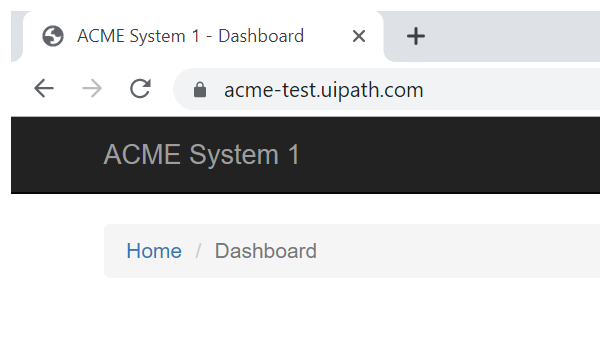
Workflow: ACME_Prac_ForEach_GetRowItem

Step 1: Attach Browser 'chrome.exe ACME' in window 'ACME System 1 - Dashboard' (chrome.exe)

Step 2: click on the button '*Work Items' (no picture)

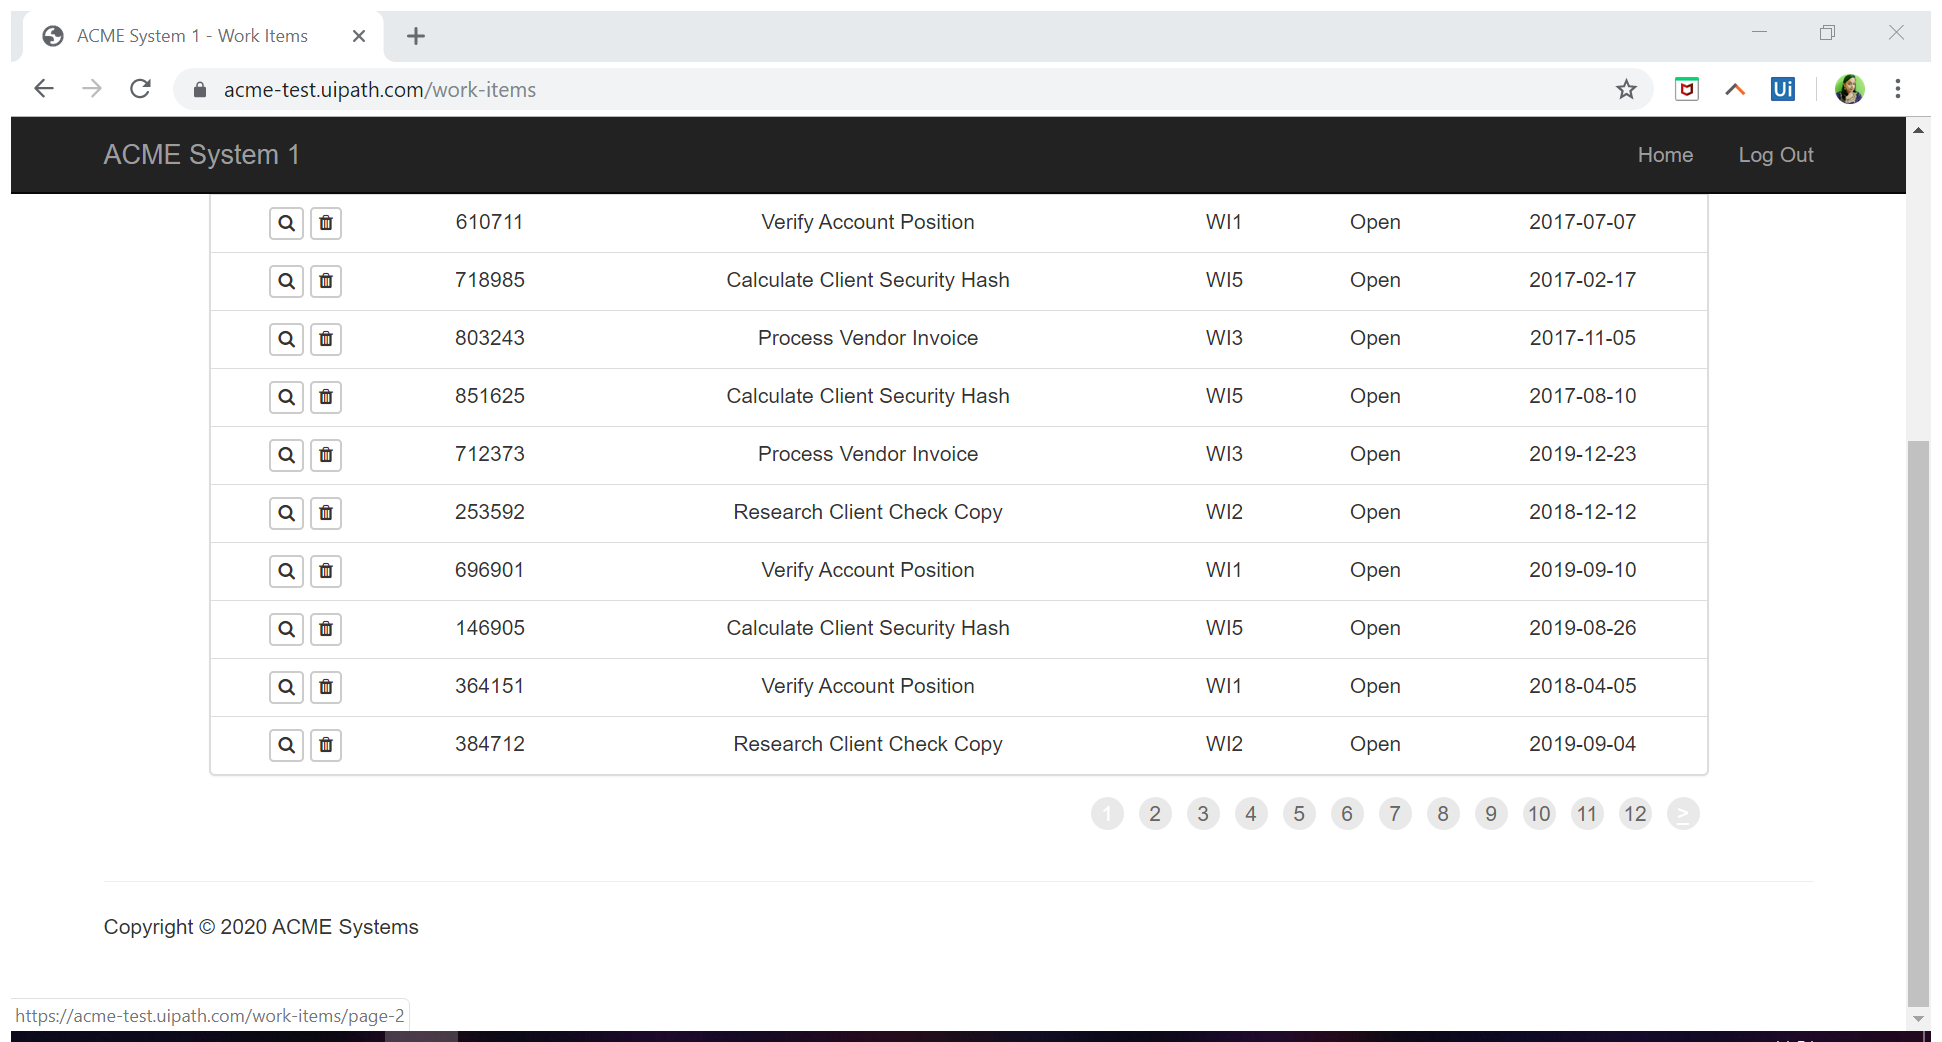
Step 3: Attach Browser 'ACMESyste Page' in window 'ACME System 1 - Work Items' (chrome.exe)

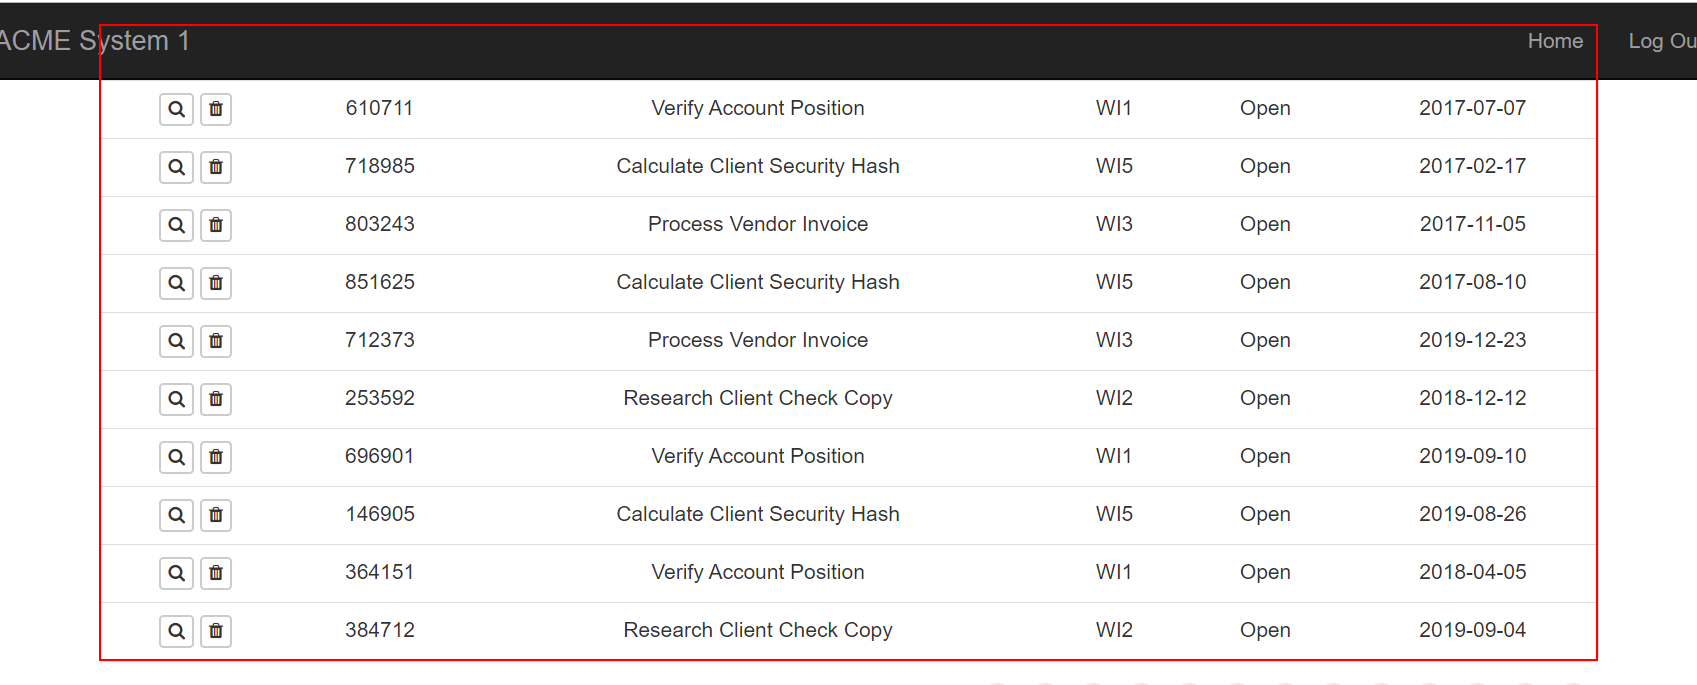
Step 4: get-text from the table